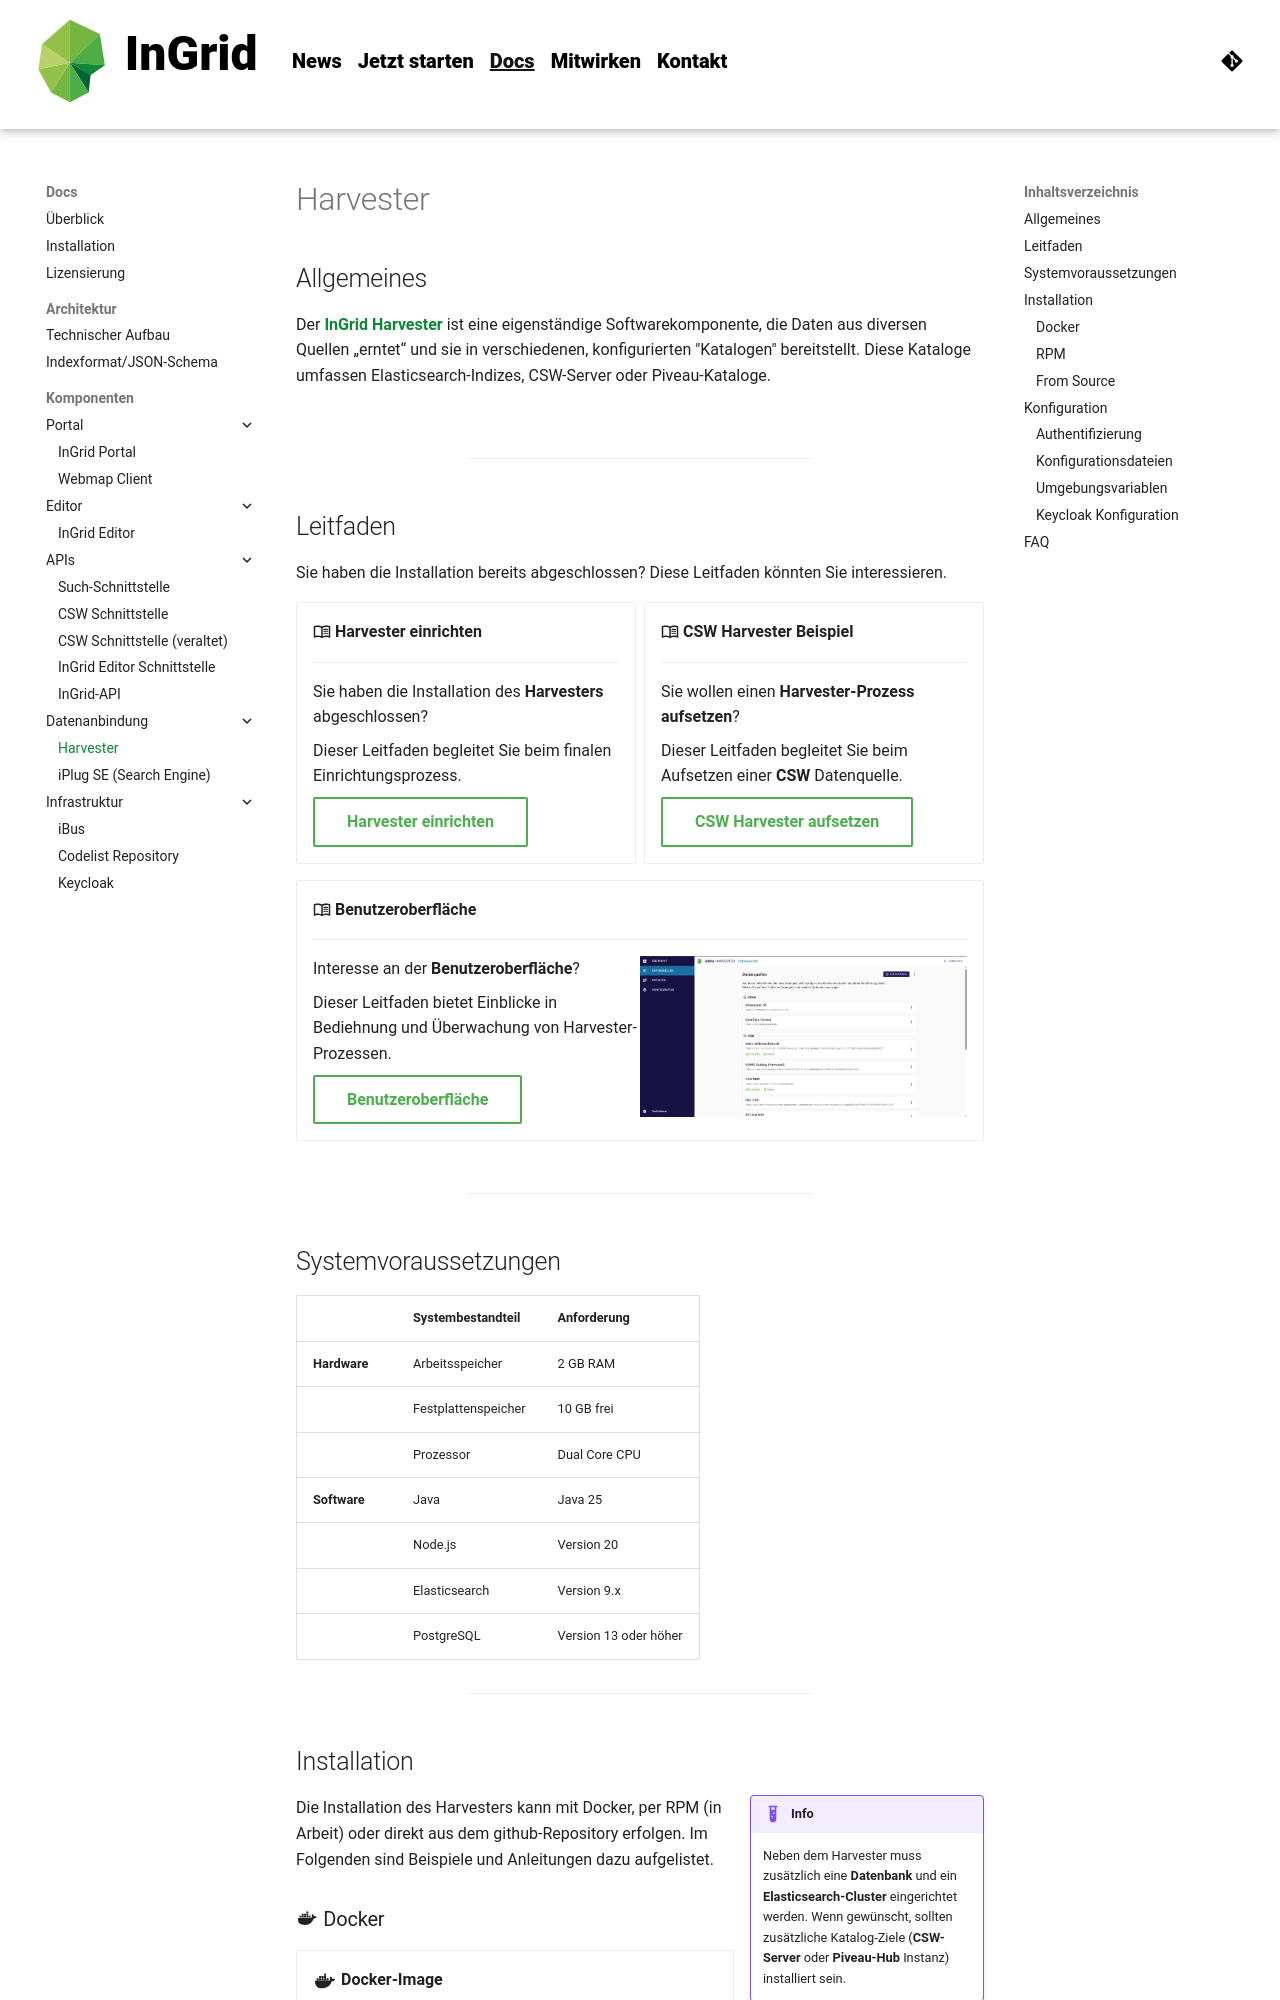

repository: informationgrid/ingrid-oss.eu · page: 8.5.0/components/harvester/index.html · generator: mkdocs

---
title: Harvester
description: Der InGrid Harvester erfasst Daten aus verschiedenen Quellen, speichert sie in Elasticsearch und stellt sie strukturiert für die weitere Verarbeitung bereit.
---
<!-- md:version 7.5.0 -->

## Allgemeines

Der [**InGrid Harvester**](https://github.com/informationgrid/ingrid-harvester) ist eine eigenständige Softwarekomponente, die Daten aus diversen Quellen „erntet“ und sie in verschiedenen, konfigurierten "Katalogen" bereitstellt. Diese Kataloge umfassen Elasticsearch-Indizes, CSW-Server oder Piveau-Kataloge.

![](../assets/drawio/ingrid-harvester.drawio)

<hr>

## Leitfaden

Sie haben die Installation bereits abgeschlossen? Diese Leitfaden könnten Sie interessieren.

<div class="grid cards" markdown>

-   :material-book-open-variant-outline: __Harvester einrichten__

    ---

    Sie haben die Installation des **Harvesters** abgeschlossen?

    Dieser Leitfaden begleitet Sie beim finalen Einrichtungsprozess.

    [Harvester einrichten]({{ fix_url('guides/harvester-setup.md') }}){ .md-button }

-   :material-book-open-variant-outline: __CSW Harvester Beispiel__

    ---

    Sie wollen einen **Harvester-Prozess aufsetzen**?

    Dieser Leitfaden begleitet Sie beim Aufsetzen einer **CSW** Datenquelle.

    [CSW Harvester aufsetzen]({{ fix_url('guides/harvester-csw.md') }}){ .md-button }


</div>

<div class="grid cards" markdown>

-   :material-book-open-variant-outline: __Benutzeroberfläche__

    ---

    ![](../assets/components/harvester/harvester-gui-datasource.png "Harvester Benutzeroberfläche"){ class="grid-image" }

    Interesse an der **Benutzeroberfläche**?

    Dieser Leitfaden bietet Einblicke in Bediehnung und Überwachung von Harvester-Prozessen.

    [Benutzeroberfläche]({{ fix_url('guides/harvester-user-guide.md') }}){ .md-button }

</div>

<hr>

## Systemvoraussetzungen

|              | **Systembestandteil** | **Anforderung**       |
| ------------ | --------------------- |-----------------------|
| **Hardware** | Arbeitsspeicher       | 2 GB RAM              |
|              | Festplattenspeicher   | 10 GB frei            |
|              | Prozessor             | Dual Core CPU         |
| **Software** | Java                  | Java 25               |
|              | Node.js               | Version 20            |
|              | Elasticsearch         | Version 9.x           |
|              | PostgreSQL            | Version 13 oder höher |

<hr>

## Installation

!!! example inline end "Info"
    Neben dem Harvester muss zusätzlich eine **Datenbank** und ein **Elasticsearch-Cluster** eingerichtet werden. Wenn gewünscht, sollten zusätzliche Katalog-Ziele (**CSW-Server** oder **Piveau-Hub** Instanz) installiert sein.

Die Installation des Harvesters kann mit Docker, per RPM (in Arbeit) oder direkt aus dem github-Repository erfolgen. Im Folgenden sind Beispiele und Anleitungen dazu aufgelistet.
